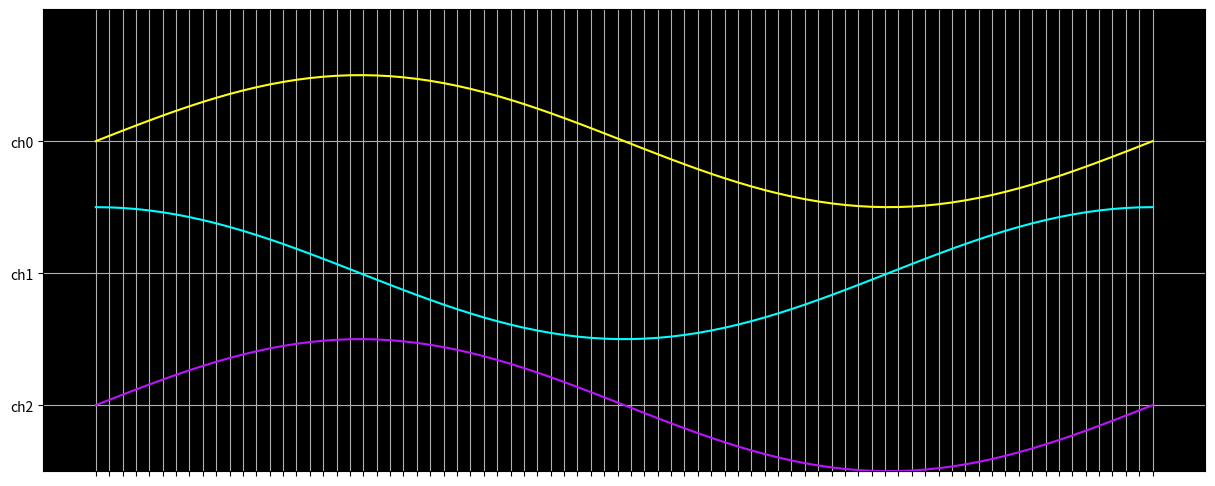

Write the Python code that produced this figure.
import matplotlib.pyplot as plt
import numpy as np
import collections

signals = {}

signals["ch0"] = np.sin(np.linspace(0, 2 * np.pi, 80))
signals["ch1"] = np.cos(np.linspace(0, 2 * np.pi, 80))
signals["ch2"] = np.sin(np.linspace(0, 2 * np.pi, 80))

if len(signals) > 4:
    raise RuntimeError("Can't support more than 4 channels")

channel_list = ["ch0", "ch1", "ch2", "ch3"]
if not all(key in channel_list for key in signals.keys()):
    raise RuntimeError("Invalid channel name")

lengths = [len(lst) for lst in signals.values()]
if not all(length is lengths[0] for length in lengths):
    raise ValueError("Signal lengths are not the same")

signals = collections.OrderedDict(sorted(signals.items()))

t = range(lengths[0])
i=0
for ch in signals:
    signals[ch] = [((-2 * i) + k) for k in signals[ch]]
    i += 1

# Each array element corresponds to the value immediately after the grid line

colors = ['xkcd:yellow', 'xkcd:cyan', 'xkcd:neon purple', 'xkcd:bright blue']
plt.figure(figsize=(15, 6))
i = k = 0
for ch in signals:
    print(ch)
    print(signals[ch])
    print('\n')
    plt.plot(t, signals[ch], color=colors[k])
    i = i + 1
    k = i % 4

plt.gca().set_facecolor('black')
plt.xlabel('')
plt.ylabel('')
print(list(signals.keys())[0])
print(list(signals.keys())[-1])
plt.ylim(( -2 * len(signals) + 1), 2)

plt.xticks(ticks=t, labels='')
plt.yticks(ticks=[(-2 * i) for i in range(len(lengths))], labels=[channel for channel in signals.keys()])

plt.grid(True)

plt.show()
